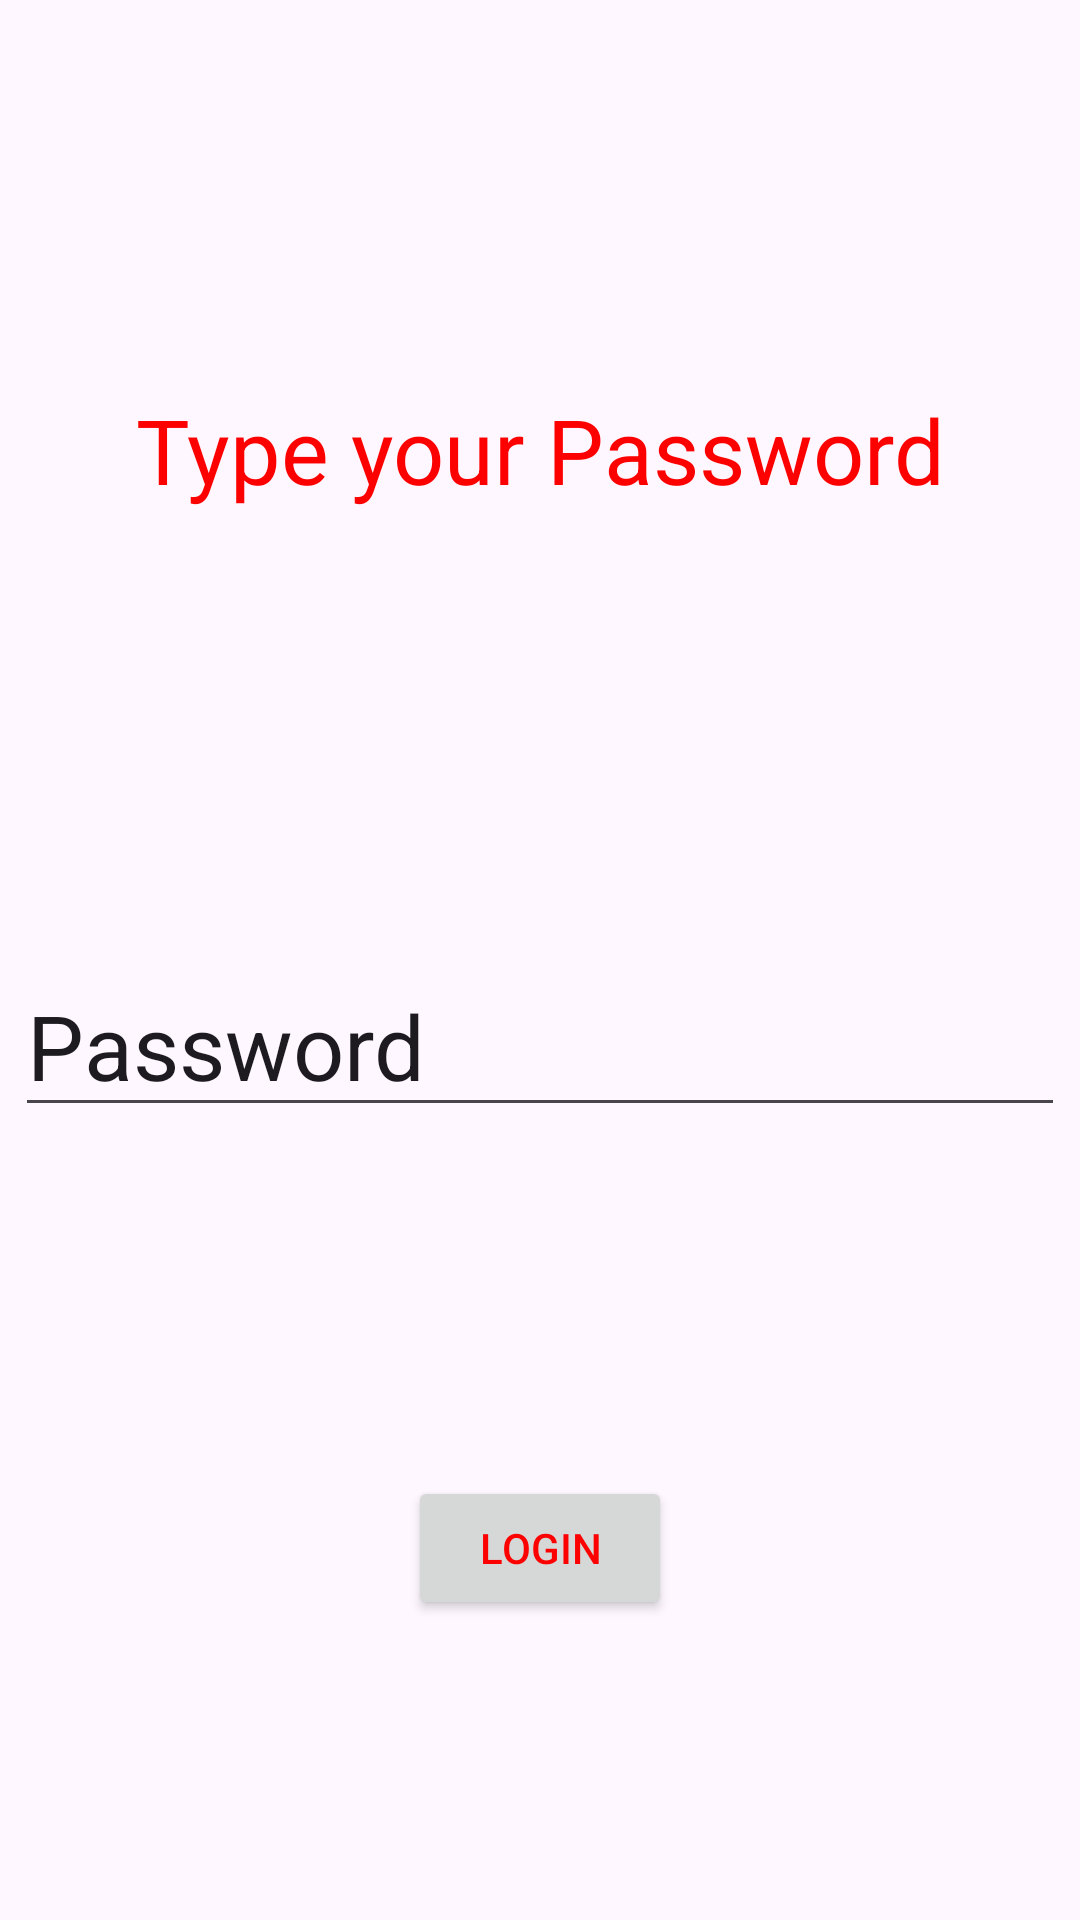

The Android layout XML behind this screen, and the referenced resources:
<!-- AndroidManifest.xml: application theme Theme.MyAndroidLabs -->
<!-- res/layout/activity_main.xml -->
<?xml version="1.0" encoding="utf-8"?>
<androidx.constraintlayout.widget.ConstraintLayout xmlns:android="http://schemas.android.com/apk/res/android"
    xmlns:app="http://schemas.android.com/apk/res-auto"
    xmlns:tools="http://schemas.android.com/tools"
    android:layout_width="match_parent"
    android:layout_height="match_parent"
    tools:context=".MainActivity">

    <TextView
        android:id="@+id/textView"
        android:layout_width="wrap_content"
        android:layout_height="wrap_content"
        android:textSize="30dp"
        android:text="Type your Password"
        app:layout_constraintBottom_toBottomOf="parent"
        app:layout_constraintEnd_toEndOf="parent"
        app:layout_constraintStart_toStartOf="parent"
        app:layout_constraintTop_toTopOf="parent"
        app:layout_constraintVertical_bias="0.216" />

    <Button
        android:id="@+id/loginButton"
        android:layout_width="wrap_content"
        android:layout_height="wrap_content"
        android:layout_marginBottom="100dp"
        android:text="Login"
        app:layout_constraintBottom_toBottomOf="parent"
        app:layout_constraintEnd_toEndOf="parent"
        app:layout_constraintStart_toStartOf="parent" />

    <EditText
        android:id="@+id/loginText"
        android:textSize="30dp"
        android:layout_width="wrap_content"
        android:layout_height="wrap_content"
        android:layout_marginTop="32dp"
        android:ems="10"
        android:inputType="text"
        android:text="Password"
        app:layout_constraintBottom_toTopOf="@+id/loginButton"
        app:layout_constraintEnd_toEndOf="parent"
        app:layout_constraintStart_toStartOf="parent"
        app:layout_constraintTop_toBottomOf="@+id/textView" />


</androidx.constraintlayout.widget.ConstraintLayout>
<!-- resources referenced by this layout -->
<resources>
  <style name="Theme.MyAndroidLabs" parent="Base.Theme.MyAndroidLabs" />
  <style name="Base.Theme.MyAndroidLabs" parent="Theme.Material3.DayNight.NoActionBar">
  
          <item name="colorPrimary">@color/my_primary</item>
  
          
          <item name="colorSecondary">@color/my_secondary</item>
  
          
          <item name="android:statusBarColor">@color/my_statusbar</item>
  
          <item name="android:textColor">@color/my_text</item>
          <item name="windowActionBar">false</item>
          <item name="windowNoTitle">true</item>
      </style>
  <color name="my_primary">#C9265A</color>
  <color name="my_secondary">#B331AC</color>
  <color name="my_statusbar">#0AE713</color>
  <color name="my_text">#FD0000</color>
</resources>
